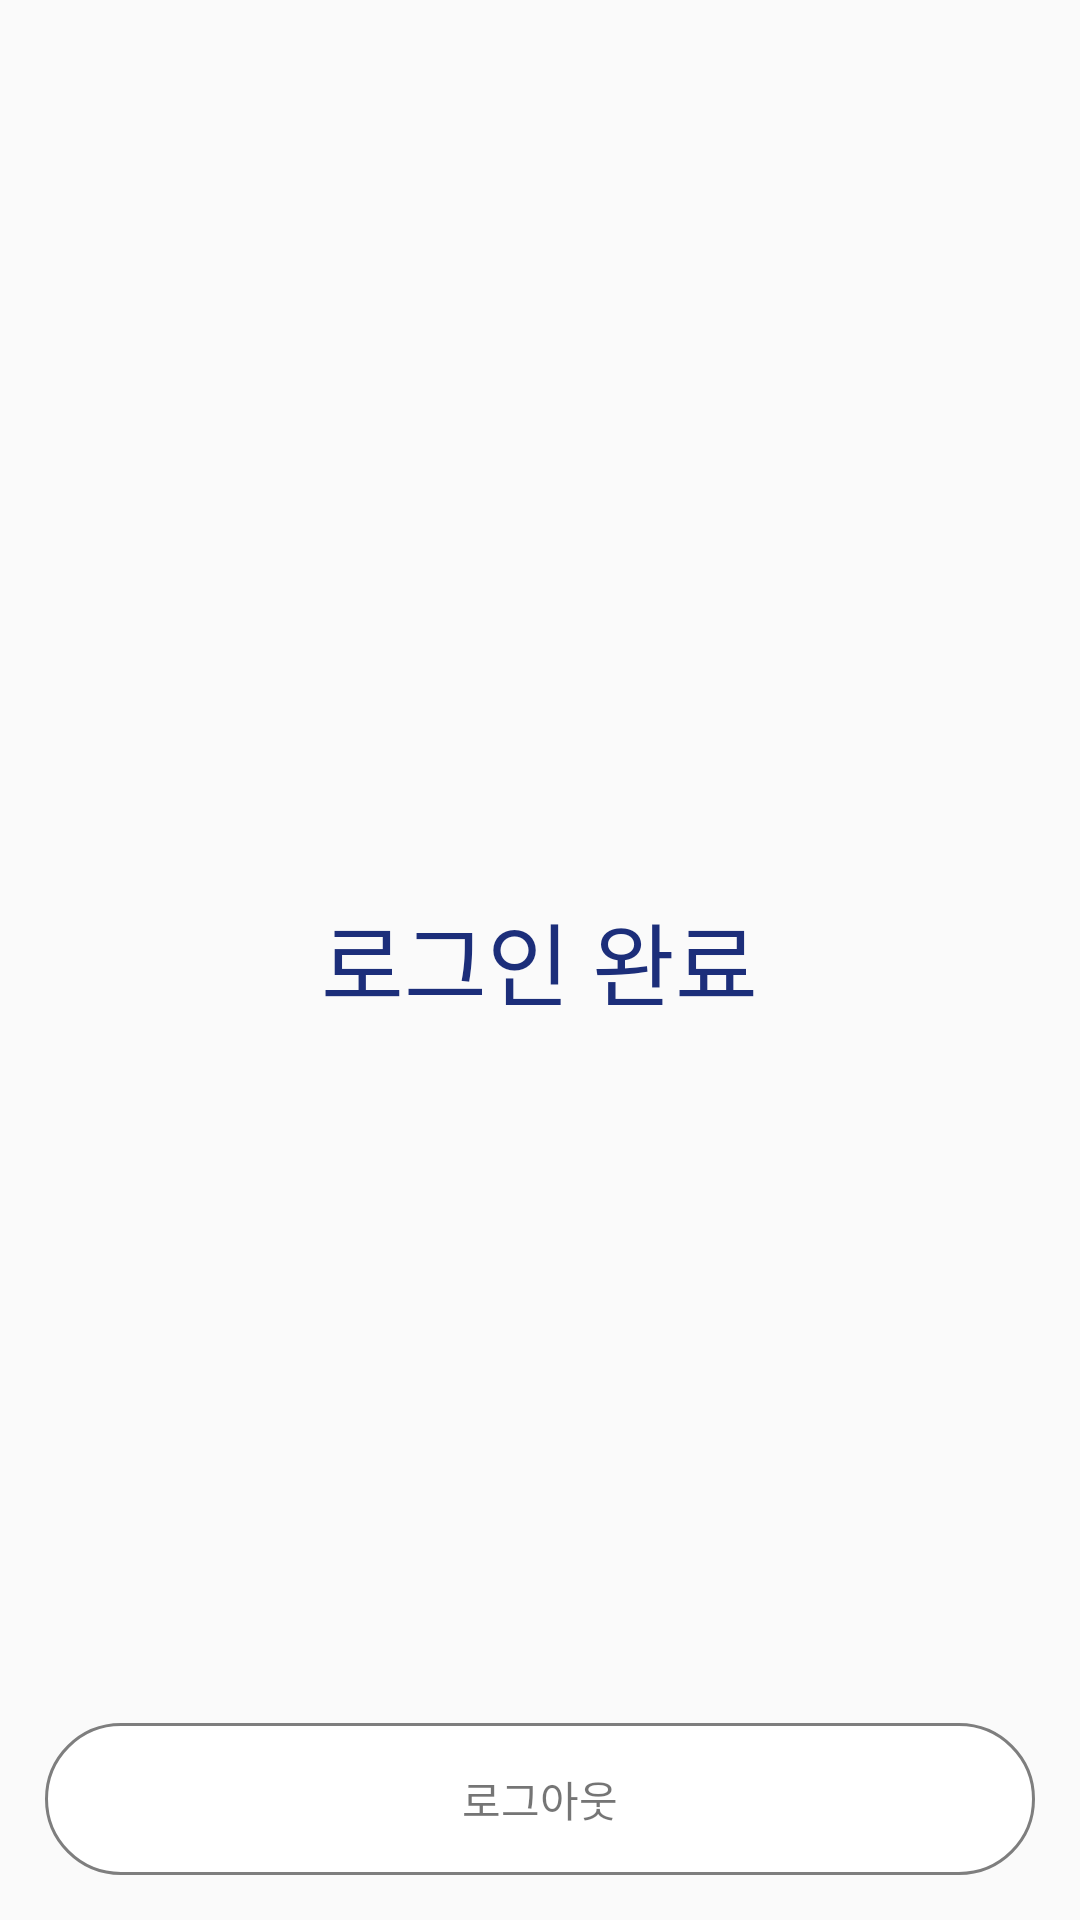

Here is an Android app screen rendered from its layout file. Give the layout XML and the strings, colors and styles it references.
<!-- AndroidManifest.xml: application theme Theme.SNSLogin -->
<!-- res/layout/activity_result.xml -->
<?xml version="1.0" encoding="utf-8"?>
<RelativeLayout xmlns:android="http://schemas.android.com/apk/res/android"
    xmlns:app="http://schemas.android.com/apk/res-auto"
    xmlns:tools="http://schemas.android.com/tools"
    android:layout_width="match_parent"
    android:layout_height="match_parent"
    tools:context=".ResultActivity">

    <TextView
        android:layout_width="wrap_content"
        android:layout_height="wrap_content"
        android:layout_centerInParent="true"
        android:layout_centerHorizontal="true"
        android:text="로그인 완료"
        android:textColor="@color/main_blue"
        android:textSize="30sp" />

    <TextView
        android:id="@+id/logout_btn"
        android:layout_width="match_parent"
        android:layout_height="wrap_content"
        android:layout_alignParentBottom="true"
        android:layout_margin="15dp"
        android:layout_marginBottom="5dp"
        android:background="@drawable/rounding_box"
        android:gravity="center"
        android:padding="15dp"
        android:text="로그아웃" />

</RelativeLayout>
<!-- resources referenced by this layout -->
<resources>
  <color name="main_blue">#1C2E7A</color>
  <!-- drawable rounding_box (drawable) -->
  <?xml version="1.0" encoding="utf-8"?>
  <shape android:shape="rectangle" xmlns:android="http://schemas.android.com/apk/res/android">
      <corners android:radius="150dp"/>
      <stroke android:color="@color/main_grey" android:width="1dp"/>
      <solid android:color="@android:color/white"/>
  </shape>
  <style name="Theme.SNSLogin" parent="Theme.AppCompat.Light.NoActionBar">
          
          <item name="colorPrimary">@color/purple_500</item>
          <item name="colorPrimaryVariant">@color/purple_700</item>
          <item name="colorOnPrimary">@color/white</item>
          
          <item name="colorSecondary">@color/teal_200</item>
          <item name="colorSecondaryVariant">@color/teal_700</item>
          <item name="colorOnSecondary">@color/black</item>
          
          <item name="android:statusBarColor" tools:targetApi="l">?attr/colorPrimaryVariant</item>
          
      </style>
  <color name="main_grey">#7E7E7E</color>
  <color name="purple_500">#FF6200EE</color>
  <color name="purple_700">#FF3700B3</color>
  <color name="white">#FFFFFFFF</color>
  <color name="teal_200">#FF03DAC5</color>
  <color name="teal_700">#FF018786</color>
  <color name="black">#FF000000</color>
</resources>
